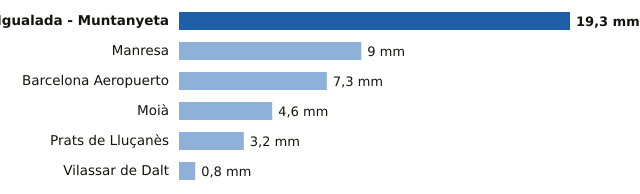

The file beside this chart, header and first rows:
estacion, provincia, mm
Igualada - Muntanyeta, Barcelona, 19.3
Manresa, Barcelona, 9.0
Barcelona Aeropuerto, Barcelona, 7.3
Moià, Barcelona, 4.6
Prats de Lluçanès, Barcelona, 3.2
Vilassar de Dalt, Barcelona, 0.8
